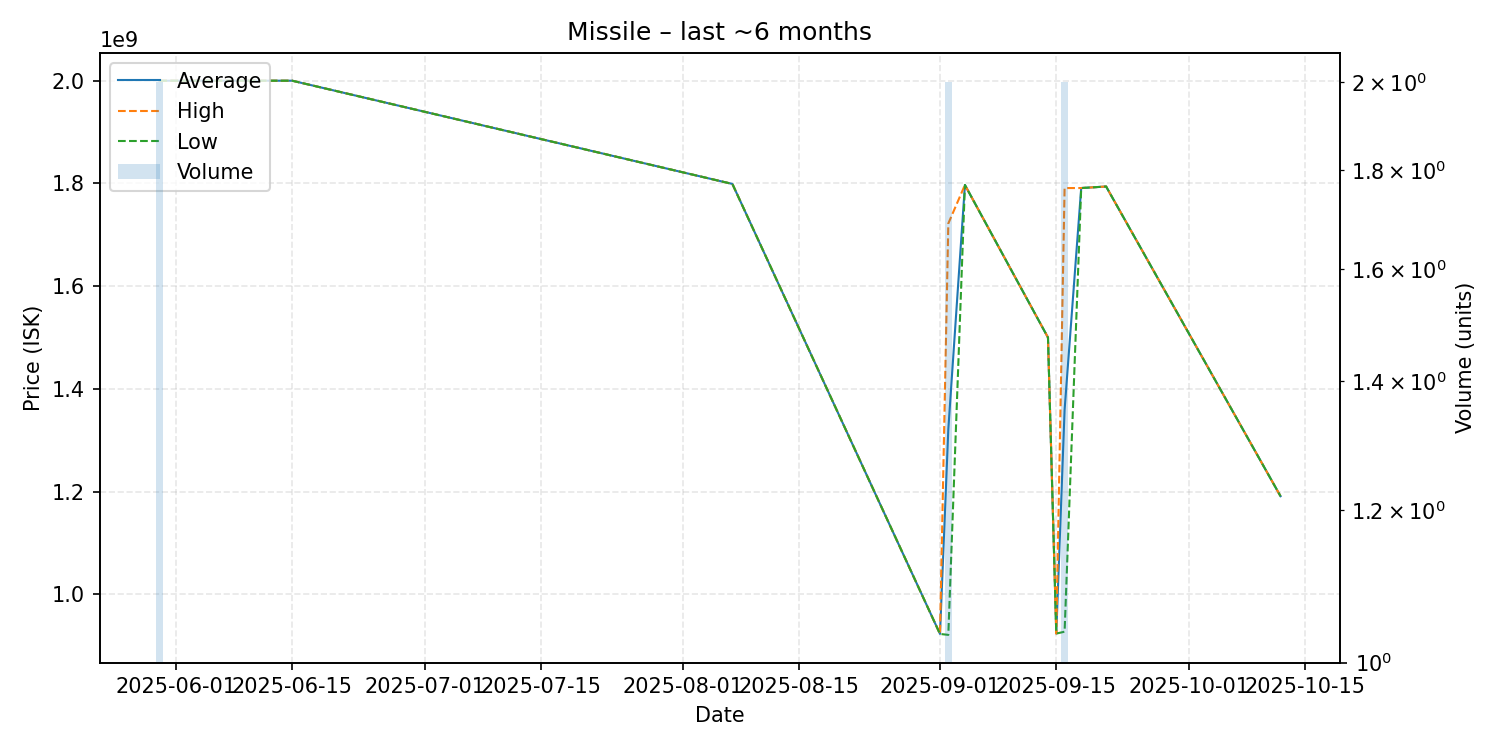

The table this chart was drawn from, first rows:
date, average, highest, lowest, order_count, volume
2025-05-30, 2000000000, 2000000000, 2000000000, 2, 2
2025-06-15, 2000000000, 2000000000, 2000000000, 1, 1
2025-08-07, 1799000000, 1799000000, 1799000000, 1, 1
2025-09-01, 922800000, 922800000, 922800000, 1, 1
2025-09-02, 1321500000, 1722000000, 921000000, 2, 2
2025-09-04, 1797000000, 1797000000, 1797000000, 1, 1
2025-09-14, 1500000000, 1500000000, 1500000000, 1, 1
2025-09-15, 923500000, 923500000, 923500000, 1, 1
2025-09-16, 1359100000, 1791000000, 927200000, 2, 2
2025-09-18, 1791000000, 1791000000, 1791000000, 1, 1
2025-09-21, 1794000000, 1794000000, 1794000000, 1, 1
2025-10-12, 1191000000, 1191000000, 1191000000, 1, 1
